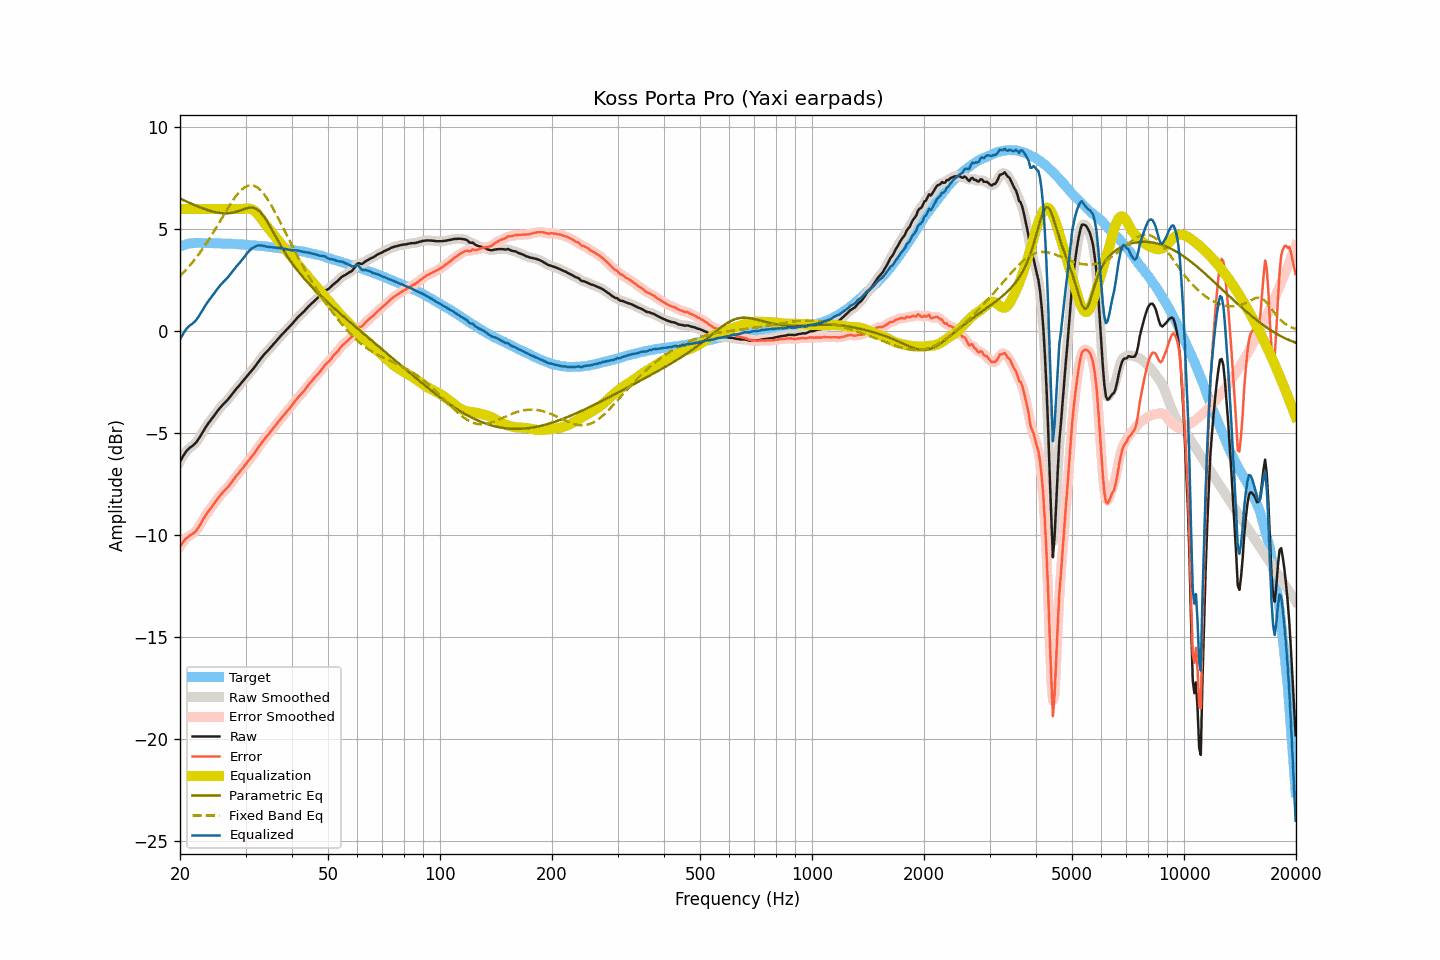

Source data for this figure (header and first rows):
frequency, raw, smoothed, error, error_smoothed, equalization, parametric_eq, fixed_band_eq, equalized_raw, equalized_smoothed, target
20.00, -6.39, -6.40, -10.55, -10.56, 6.00, 6.51, 2.71, -0.39, -0.40, 4.16
20.20, -6.26, -6.25, -10.45, -10.44, 6.00, 6.47, 2.79, -0.26, -0.25, 4.19
20.40, -6.12, -6.12, -10.34, -10.33, 6.00, 6.43, 2.87, -0.12, -0.12, 4.22
20.61, -5.99, -6.00, -10.23, -10.24, 6.00, 6.40, 2.95, 0.01, 0.00, 4.24
20.81, -5.88, -5.89, -10.15, -10.15, 6.00, 6.36, 3.04, 0.12, 0.11, 4.27
21.02, -5.80, -5.80, -10.10, -10.09, 6.00, 6.33, 3.13, 0.20, 0.20, 4.30
21.23, -5.72, -5.73, -10.03, -10.04, 6.00, 6.29, 3.21, 0.28, 0.27, 4.31
21.44, -5.67, -5.67, -9.99, -9.99, 6.00, 6.26, 3.31, 0.33, 0.33, 4.32
21.66, -5.61, -5.61, -9.94, -9.93, 6.00, 6.22, 3.40, 0.39, 0.39, 4.32
21.87, -5.54, -5.54, -9.86, -9.87, 6.00, 6.19, 3.50, 0.46, 0.46, 4.32
22.09, -5.46, -5.46, -9.79, -9.79, 6.00, 6.16, 3.60, 0.54, 0.54, 4.33
22.31, -5.35, -5.35, -9.68, -9.69, 6.00, 6.12, 3.71, 0.65, 0.65, 4.33
22.54, -5.23, -5.23, -9.57, -9.56, 6.00, 6.09, 3.81, 0.77, 0.77, 4.33
22.76, -5.10, -5.10, -9.43, -9.43, 6.00, 6.06, 3.92, 0.90, 0.90, 4.33
22.99, -4.96, -4.97, -9.28, -9.29, 6.00, 6.03, 4.03, 1.04, 1.03, 4.32
23.22, -4.83, -4.83, -9.15, -9.15, 6.00, 6.00, 4.15, 1.17, 1.17, 4.32
23.45, -4.71, -4.71, -9.03, -9.03, 6.00, 5.97, 4.26, 1.29, 1.29, 4.32
23.69, -4.59, -4.59, -8.91, -8.91, 6.00, 5.95, 4.38, 1.41, 1.41, 4.32
23.92, -4.48, -4.48, -8.80, -8.81, 6.00, 5.92, 4.51, 1.52, 1.52, 4.32
24.16, -4.38, -4.38, -8.71, -8.70, 6.00, 5.90, 4.63, 1.62, 1.62, 4.33
24.40, -4.27, -4.27, -8.60, -8.60, 6.00, 5.88, 4.76, 1.73, 1.73, 4.33
24.65, -4.17, -4.17, -8.49, -8.49, 6.00, 5.86, 4.89, 1.83, 1.83, 4.32
24.89, -4.06, -4.06, -8.37, -8.37, 6.00, 5.84, 5.01, 1.94, 1.94, 4.31
25.14, -3.95, -3.95, -8.26, -8.27, 6.00, 5.82, 5.15, 2.05, 2.05, 4.31
25.39, -3.85, -3.85, -8.16, -8.16, 6.00, 5.81, 5.28, 2.15, 2.15, 4.31
25.65, -3.75, -3.75, -8.06, -8.06, 6.00, 5.80, 5.41, 2.25, 2.25, 4.31
25.91, -3.66, -3.66, -7.96, -7.97, 6.00, 5.79, 5.54, 2.34, 2.34, 4.30
26.16, -3.58, -3.58, -7.88, -7.88, 6.00, 5.79, 5.68, 2.42, 2.42, 4.30
26.43, -3.50, -3.50, -7.80, -7.80, 6.00, 5.78, 5.81, 2.50, 2.50, 4.30
26.69, -3.42, -3.42, -7.72, -7.72, 6.00, 5.78, 5.94, 2.58, 2.58, 4.30
26.96, -3.33, -3.33, -7.63, -7.63, 6.00, 5.79, 6.07, 2.67, 2.67, 4.30
27.23, -3.23, -3.23, -7.53, -7.53, 6.00, 5.80, 6.19, 2.77, 2.77, 4.29
27.50, -3.13, -3.13, -7.43, -7.42, 6.00, 5.81, 6.32, 2.87, 2.87, 4.29
27.77, -3.03, -3.03, -7.31, -7.31, 6.00, 5.82, 6.43, 2.97, 2.97, 4.28
28.05, -2.93, -2.93, -7.21, -7.21, 6.00, 5.84, 6.54, 3.07, 3.07, 4.28
28.33, -2.83, -2.84, -7.10, -7.11, 6.00, 5.86, 6.65, 3.17, 3.16, 4.27
28.62, -2.74, -2.74, -7.01, -7.01, 6.00, 5.89, 6.75, 3.26, 3.26, 4.27
28.90, -2.65, -2.65, -6.92, -6.91, 6.00, 5.91, 6.84, 3.35, 3.35, 4.27
29.19, -2.55, -2.55, -6.81, -6.81, 6.00, 5.94, 6.92, 3.45, 3.45, 4.25
29.48, -2.46, -2.46, -6.72, -6.72, 6.00, 5.97, 6.99, 3.54, 3.54, 4.26
29.78, -2.36, -2.36, -6.61, -6.62, 6.01, 6.00, 7.05, 3.64, 3.64, 4.25
30.08, -2.27, -2.27, -6.52, -6.52, 6.02, 6.02, 7.09, 3.74, 3.75, 4.25
30.38, -2.17, -2.18, -6.41, -6.41, 6.02, 6.04, 7.13, 3.85, 3.85, 4.24
30.68, -2.08, -2.08, -6.32, -6.31, 6.02, 6.06, 7.15, 3.94, 3.94, 4.23
30.99, -1.99, -1.99, -6.22, -6.22, 6.00, 6.07, 7.16, 4.01, 4.01, 4.22
31.30, -1.89, -1.90, -6.11, -6.12, 5.97, 6.06, 7.15, 4.08, 4.07, 4.22
31.61, -1.80, -1.80, -6.02, -6.01, 5.92, 6.05, 7.14, 4.12, 4.13, 4.22
31.93, -1.69, -1.69, -5.90, -5.90, 5.86, 6.01, 7.10, 4.17, 4.17, 4.21
32.24, -1.58, -1.58, -5.77, -5.78, 5.78, 5.97, 7.06, 4.20, 4.20, 4.19
32.57, -1.47, -1.47, -5.66, -5.66, 5.69, 5.91, 6.99, 4.21, 4.21, 4.19
32.89, -1.37, -1.37, -5.56, -5.55, 5.58, 5.84, 6.93, 4.21, 4.21, 4.19
33.22, -1.27, -1.27, -5.45, -5.45, 5.47, 5.75, 6.84, 4.20, 4.20, 4.18
33.55, -1.17, -1.18, -5.34, -5.35, 5.36, 5.65, 6.75, 4.19, 4.19, 4.17
33.89, -1.09, -1.09, -5.25, -5.25, 5.25, 5.53, 6.64, 4.16, 4.17, 4.16
34.23, -1.00, -1.00, -5.16, -5.16, 5.15, 5.41, 6.53, 4.15, 4.15, 4.16
34.57, -0.92, -0.92, -5.07, -5.06, 5.06, 5.28, 6.41, 4.14, 4.14, 4.14
34.92, -0.83, -0.83, -4.96, -4.97, 4.96, 5.14, 6.28, 4.13, 4.13, 4.13
35.27, -0.74, -0.74, -4.87, -4.87, 4.86, 5.00, 6.14, 4.12, 4.12, 4.13
35.62, -0.65, -0.65, -4.77, -4.77, 4.76, 4.86, 6.00, 4.11, 4.11, 4.11
35.97, -0.56, -0.56, -4.66, -4.67, 4.66, 4.71, 5.86, 4.10, 4.10, 4.10
... 635 more rows
